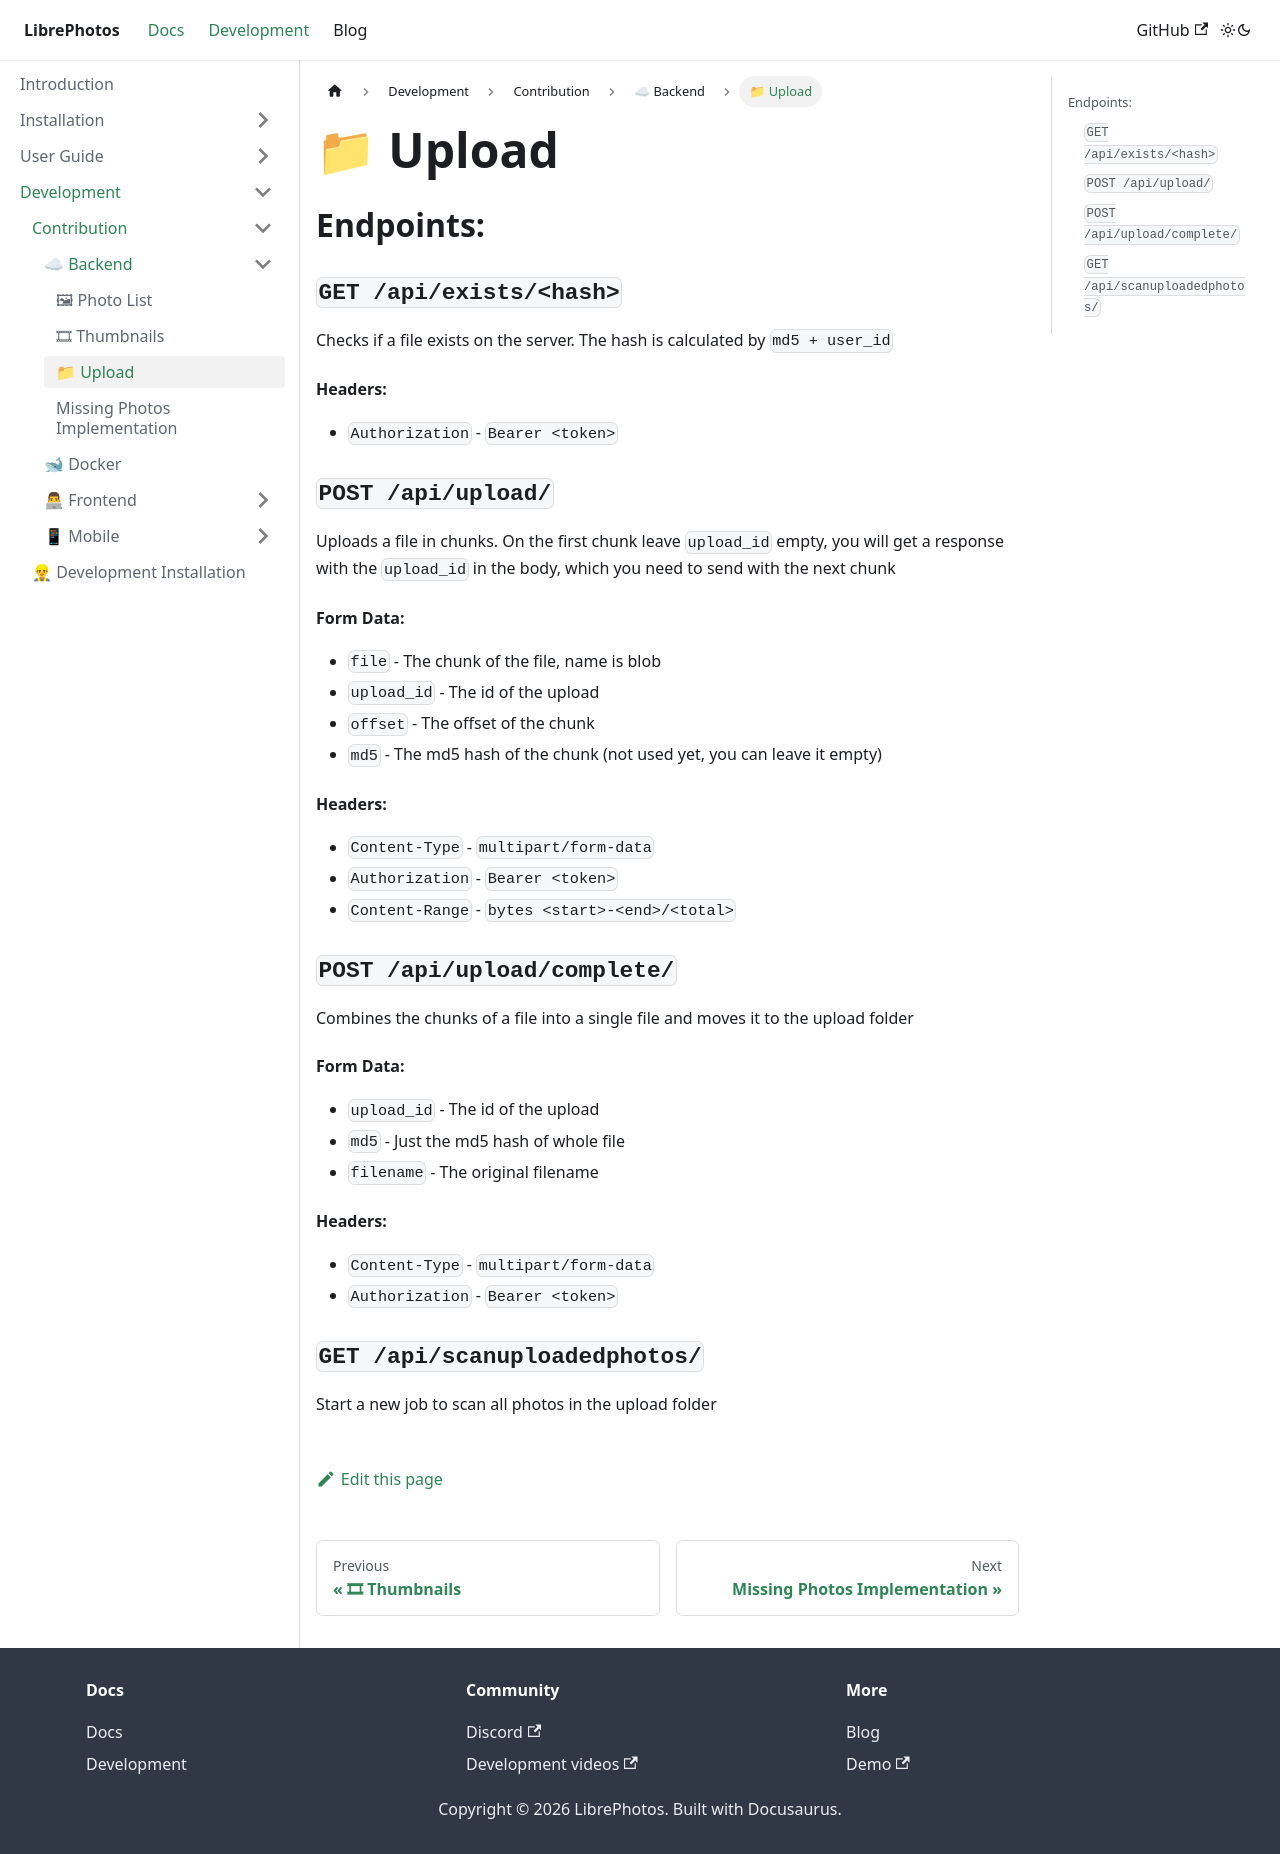

repository: LibrePhotos/librephotos.docs · page: docs/development/contribution/backend/upload/index.html · generator: docusaurus

---
title: " 📁 Upload"
excerpt: "How to uploading photos works as a developer"
sidebar_position: 6
---

## Endpoints:

### `GET /api/exists/<hash>`

Checks if a file exists on the server.
The hash is calculated by `md5 + user_id`

#### Headers:

- `Authorization` - `Bearer <token>`

### `POST /api/upload/`

Uploads a file in chunks.
On the first chunk leave `upload_id` empty, you will get a response with the `upload_id` in the body, which you need to send with the next chunk

#### Form Data:

- `file` - The chunk of the file, name is blob
- `upload_id` - The id of the upload
- `offset` - The offset of the chunk
- `md5` - The md5 hash of the chunk (not used yet, you can leave it empty)

#### Headers:

- `Content-Type` - `multipart/form-data`
- `Authorization` - `Bearer <token>`
- `Content-Range` - `bytes <start>-<end>/<total>`

### `POST /api/upload/complete/`

Combines the chunks of a file into a single file and moves it to the upload folder

#### Form Data:

- `upload_id` - The id of the upload
- `md5` - Just the md5 hash of whole file
- `filename` - The original filename

#### Headers:

- `Content-Type` - `multipart/form-data`
- `Authorization` - `Bearer <token>`

### `GET /api/scanuploadedphotos/`

Start a new job to scan all photos in the upload folder
